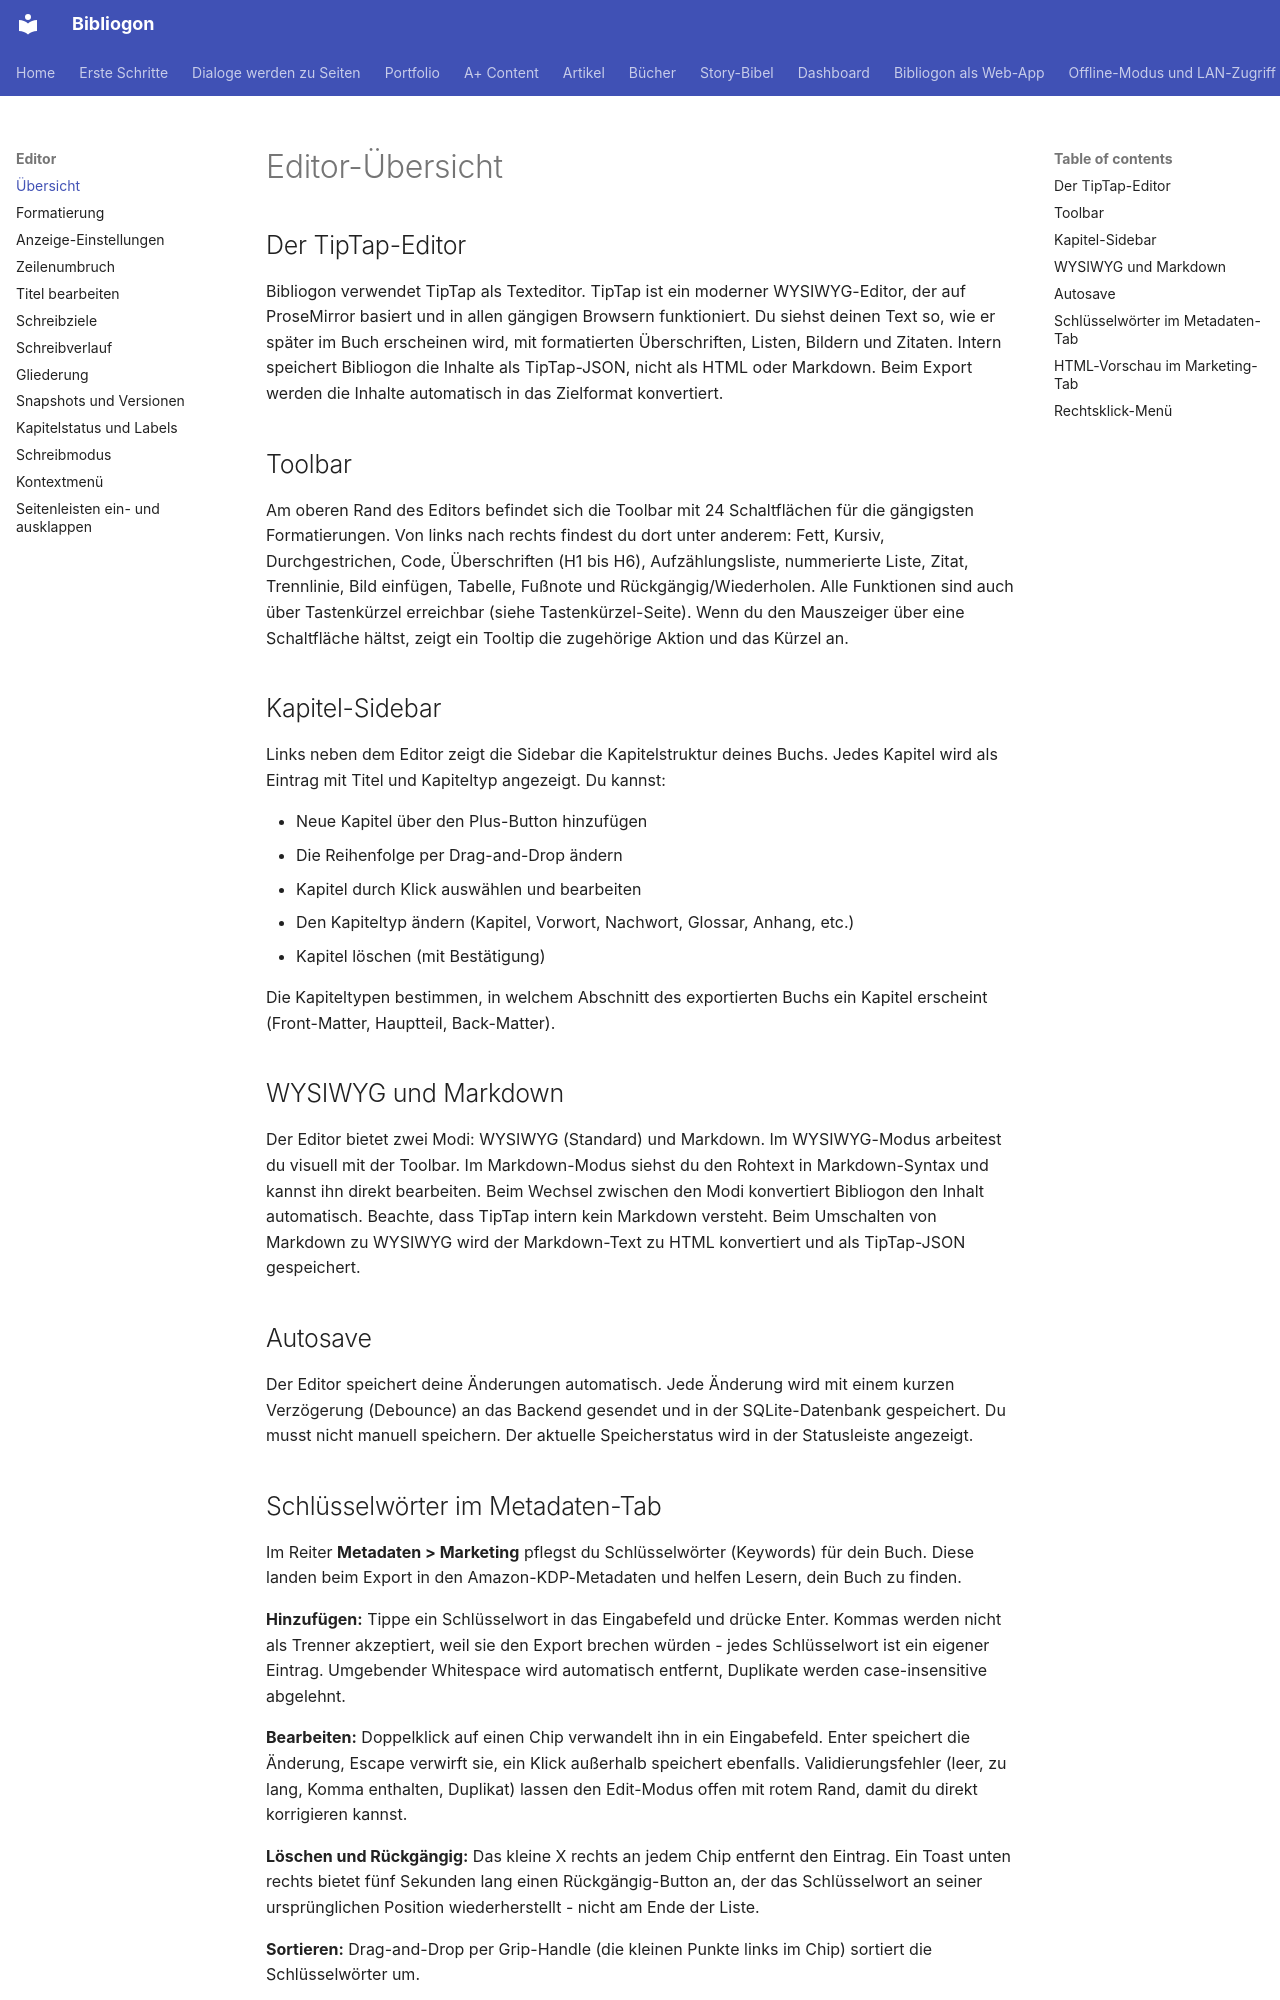

repository: astrapi69/bibliogon · page: de/editor/uebersicht/index.html · generator: mkdocs

# Editor-Übersicht

## Der TipTap-Editor

Bibliogon verwendet TipTap als Texteditor. TipTap ist ein moderner WYSIWYG-Editor, der auf ProseMirror basiert und in allen gängigen Browsern funktioniert. Du siehst deinen Text so, wie er später im Buch erscheinen wird, mit formatierten Überschriften, Listen, Bildern und Zitaten. Intern speichert Bibliogon die Inhalte als TipTap-JSON, nicht als HTML oder Markdown. Beim Export werden die Inhalte automatisch in das Zielformat konvertiert.

## Toolbar

Am oberen Rand des Editors befindet sich die Toolbar mit 24 Schaltflächen für die gängigsten Formatierungen. Von links nach rechts findest du dort unter anderem: Fett, Kursiv, Durchgestrichen, Code, Überschriften (H1 bis H6), Aufzählungsliste, nummerierte Liste, Zitat, Trennlinie, Bild einfügen, Tabelle, Fußnote und Rückgängig/Wiederholen. Alle Funktionen sind auch über Tastenkürzel erreichbar (siehe Tastenkürzel-Seite). Wenn du den Mauszeiger über eine Schaltfläche hältst, zeigt ein Tooltip die zugehörige Aktion und das Kürzel an.

## Kapitel-Sidebar

Links neben dem Editor zeigt die Sidebar die Kapitelstruktur deines Buchs. Jedes Kapitel wird als Eintrag mit Titel und Kapiteltyp angezeigt. Du kannst:

- Neue Kapitel über den Plus-Button hinzufügen
- Die Reihenfolge per Drag-and-Drop ändern
- Kapitel durch Klick auswählen und bearbeiten
- Den Kapiteltyp ändern (Kapitel, Vorwort, Nachwort, Glossar, Anhang, etc.)
- Kapitel löschen (mit Bestätigung)

Die Kapiteltypen bestimmen, in welchem Abschnitt des exportierten Buchs ein Kapitel erscheint (Front-Matter, Hauptteil, Back-Matter).

## WYSIWYG und Markdown

Der Editor bietet zwei Modi: WYSIWYG (Standard) und Markdown. Im WYSIWYG-Modus arbeitest du visuell mit der Toolbar. Im Markdown-Modus siehst du den Rohtext in Markdown-Syntax und kannst ihn direkt bearbeiten. Beim Wechsel zwischen den Modi konvertiert Bibliogon den Inhalt automatisch. Beachte, dass TipTap intern kein Markdown versteht. Beim Umschalten von Markdown zu WYSIWYG wird der Markdown-Text zu HTML konvertiert und als TipTap-JSON gespeichert.

## Autosave

Der Editor speichert deine Änderungen automatisch. Jede Änderung wird mit einem kurzen Verzögerung (Debounce) an das Backend gesendet und in der SQLite-Datenbank gespeichert. Du musst nicht manuell speichern. Der aktuelle Speicherstatus wird in der Statusleiste angezeigt.
